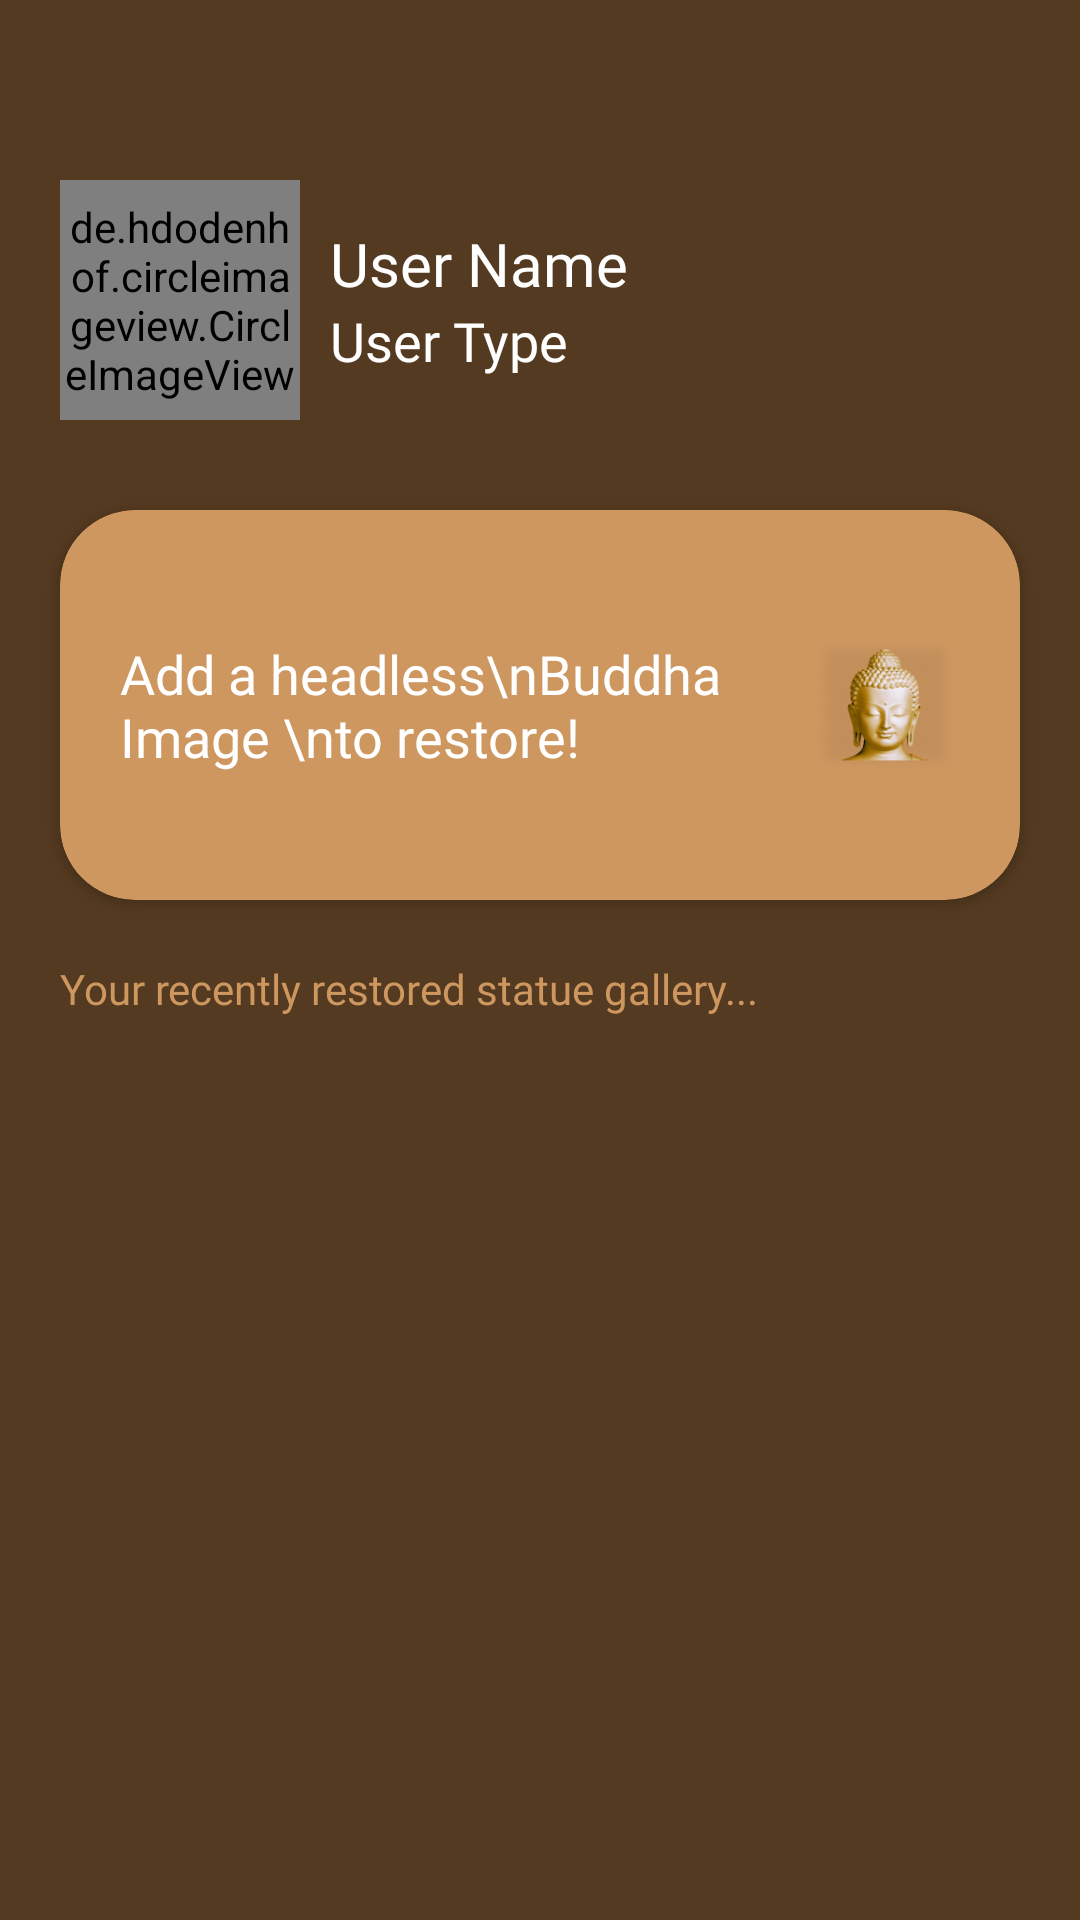

Reconstruct the res/layout file that produces this screen, plus the resources it refers to.
<!-- AndroidManifest.xml: application theme Theme.Patima -->
<!-- res/layout/view_home.xml -->
<?xml version="1.0" encoding="utf-8"?>
<androidx.constraintlayout.widget.ConstraintLayout xmlns:android="http://schemas.android.com/apk/res/android"
    xmlns:app="http://schemas.android.com/apk/res-auto"
    android:background="@color/colorPrimaryDark"
    android:layout_width="match_parent"
    android:layout_height="match_parent">

    <LinearLayout
        android:layout_margin="10dp"
        android:orientation="vertical"
        android:layout_width="match_parent"
        android:layout_height="match_parent"
        app:layout_constraintBottom_toBottomOf="parent"
        app:layout_constraintEnd_toEndOf="parent"
        app:layout_constraintStart_toStartOf="parent"
        app:layout_constraintTop_toTopOf="parent">

        <LinearLayout
            android:layout_marginTop="40dp"
            android:layout_marginRight="10dp"
            android:layout_marginBottom="10dp"
            android:orientation="vertical"
            android:layout_width="match_parent"
            android:layout_height="wrap_content">

            <LinearLayout
                android:gravity="center"
                android:layout_margin="10dp"
                android:layout_width="match_parent"
                android:layout_height="wrap_content">

                <de.hdodenhof.circleimageview.CircleImageView
                    android:id="@+id/profile_img"
                    android:layout_width="80dp"
                    android:layout_height="80dp">

                </de.hdodenhof.circleimageview.CircleImageView>

                <LinearLayout
                    android:gravity="center"
                    android:layout_margin="10dp"
                    android:orientation="vertical"
                    android:layout_width="match_parent"
                    android:layout_height="wrap_content">

                    <TextView
                        android:id="@+id/username_text"
                        android:layout_width="match_parent"
                        android:layout_height="wrap_content"
                        android:textSize="20sp"
                        android:fontFamily="@font/poppins_bold"
                        android:maxLines="1"
                        android:text="User Name"
                        android:textColor="@color/white">

                    </TextView>

                    <TextView
                        android:id="@+id/usertype_text"
                        android:textColor="@color/white"
                        android:fontFamily="@font/poppins"
                        android:layout_width="match_parent"
                        android:layout_height="wrap_content"
                        android:textSize="18sp"
                        android:maxLines="1"
                        android:text="User Type">

                    </TextView>

                </LinearLayout>

            </LinearLayout>

        </LinearLayout>

        <LinearLayout
            android:orientation="vertical"
            android:layout_width="match_parent"
            android:layout_height="wrap_content">

            <include
                android:id="@+id/img_capture_btn"
                layout="@layout/card_predict_btn" />

        </LinearLayout>

        <LinearLayout
            android:layout_margin="10dp"
            android:orientation="vertical"
            android:layout_width="match_parent"
            android:layout_height="wrap_content">

            <TextView
                android:textColor="@color/colorPrimary"
                android:fontFamily="@font/poppins_bold"
                android:layout_width="match_parent"
                android:layout_height="wrap_content"
                android:maxLines="1"
                android:text="Your recently restored statue gallery...">

            </TextView>

        </LinearLayout>

        <LinearLayout
            android:layout_margin="10dp"
            android:orientation="vertical"
            android:layout_width="match_parent"
            android:layout_height="wrap_content">

            <androidx.recyclerview.widget.RecyclerView
                android:id="@+id/image_container"
                android:layout_width="match_parent"
                android:layout_height="wrap_content">

            </androidx.recyclerview.widget.RecyclerView>

        </LinearLayout>

        <LinearLayout
            android:layout_margin="10dp"
            android:orientation="vertical"
            android:layout_width="match_parent"
            android:layout_height="wrap_content">

            <TextView
                android:id="@+id/detect_Txt"
                android:gravity="center"
                android:visibility="gone"
                android:textAlignment="center"
                android:textColor="@color/colorAccent"
                android:fontFamily="@font/poppins_bold"
                android:layout_width="match_parent"
                android:layout_height="200dp"
                android:text="No detections. Click on above card to detect objects with AI">

            </TextView>

        </LinearLayout>

    </LinearLayout>

</androidx.constraintlayout.widget.ConstraintLayout>
<!-- res/layout/card_predict_btn.xml (included above) -->
<?xml version="1.0" encoding="utf-8"?>
<androidx.cardview.widget.CardView xmlns:android="http://schemas.android.com/apk/res/android"
    xmlns:app="http://schemas.android.com/apk/res-auto"
    android:backgroundTint="@color/colorPrimary"
    app:cardCornerRadius="25dp"
    android:layout_margin="10dp"
    android:layout_width="match_parent"
    android:layout_height="130dp">

    <LinearLayout
        android:layout_marginLeft="20dp"
        android:layout_marginRight="20dp"
        android:layout_gravity="center"
        android:gravity="center"
        android:layout_width="match_parent"
        android:layout_height="match_parent">

        <TextView
            android:textColor="@color/white"
            android:textSize="18sp"
            android:fontFamily="@font/poppins_bold"
            android:layout_weight="1"
            android:layout_width="wrap_content"
            android:layout_height="wrap_content"
            android:text="Add a headless\nBuddha Image \nto restore!">

        </TextView>

        <ImageView
            android:layout_weight="1"
            android:layout_width="100dp"
            android:layout_height="wrap_content"
            android:src="@drawable/vector">

        </ImageView>

    </LinearLayout>

</androidx.cardview.widget.CardView>
<!-- resources referenced by this layout -->
<resources>
  <color name="colorAccent">@color/white</color>
  <color name="colorPrimary">#CE9760</color>
  <color name="colorPrimaryDark">#543A20</color>
  <color name="white">#FFFFFFFF</color>
  <!-- drawable vector: png bitmap (drawable, 35157 bytes) -->
  <style name="Theme.Patima" parent="Base.Theme.Patima" />
  <style name="Base.Theme.Patima" parent="Theme.Material3.DayNight.NoActionBar">
          <item name="android:forceDarkAllowed" tools:ignore="NewApi">false</item>
          
          <item name="colorPrimary">#CE9760</item>
          <item name="colorPrimaryDark">#543A20</item>
          <item name="colorAccent">@color/white</item>
  
          <item name="windowActionBar">false</item>
          <item name="windowNoTitle">true</item>
          <item name="android:statusBarColor">#000000</item>
          <item name="android:navigationBarColor">#000000</item>
      </style>
</resources>
